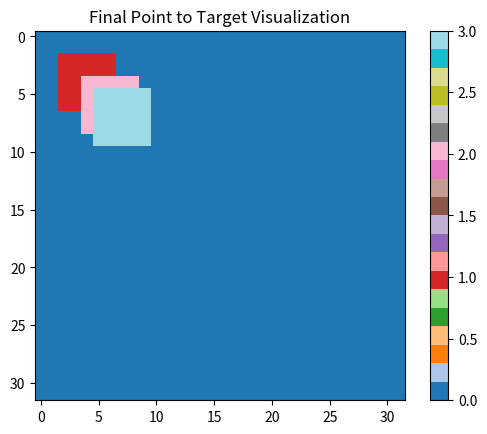

This figure's Python source:
import random
import numpy as np
import matplotlib.pyplot as plt
# 假设目标和掩码如下
targets = [(2, 2, 6, 6), (4, 4, 8, 8), (5, 5, 9, 9)]  # 格式： (x1, y1, x2, y2)
# targets = [(0, 12, 25, 28), (26, 13, 31, 17), (0, 25, 5, 29), (21, 25, 27, 28), (24, 23, 24, 24)]
def deal_with_mask(targets):
    # 存储点对应的目标
    point_to_targets = {}

    # 遍历每个目标，判断坐标点是否在目标范围内
    for target_id, (x1, y1, x2, y2) in enumerate(targets):
        for px in range(x1, x2 + 1):
            for py in range(y1, y2 + 1):
                if (px, py) not in point_to_targets:
                    point_to_targets[(px, py)] = []
                point_to_targets[(px, py)].append(target_id)

    # 归类处理：将所有具有相同value（目标ID列表）的key进行合并
    grouped_by_value = {}
    for point, target_list in point_to_targets.items():
        # 将目标ID列表转换为元组，以便进行hashable比较
        target_tuple = tuple(target_list)
        if target_tuple not in grouped_by_value:
            grouped_by_value[target_tuple] = []
        grouped_by_value[target_tuple].append(point)

    # 对具有相同目标ID列表的点，随机选择一个目标ID
    final_point_to_target = {}


    # 自定义排序：优先处理1位元组，再处理3位元组，最后处理2位元组
    def custom_sort_key(item):
        target_list = item[0]  # 获取元组
        length = len(target_list)
        # 通过长度优先级排序：长度为1的排在最前，3位的排其后，2位的最后
        if length == 1:
            return (0, target_list)  # 长度为1的元组优先
        elif length == 3:
            return (1, target_list)  # 长度为3的元组排在第二
        else:
            return (2, target_list)  # 长度为2的元组排最后
    grouped_by_value = dict(sorted(grouped_by_value.items(), key=custom_sort_key))
    grouped_by_value_result = {key: 0 for key in grouped_by_value}

    for num, (target_list, points) in enumerate(grouped_by_value.items()):
        # random_target_id = 99 默认检测框没这么多
        print(target_list)
        random_target_id = 99
        if len(target_list) == 1:
            # 长度为1的key，直接选
            grouped_by_value_result[target_list] = target_list[0]
        if len(target_list) == 3:
            grouped_by_value_result[target_list] = random.choice(target_list)
        if len(target_list) == 2:
            target_list_2 = True
            for i_target_list in grouped_by_value_result.keys():
                if len(i_target_list) == 3 and (set(target_list).issubset(i_target_list)) and (grouped_by_value_result[i_target_list] in target_list):
                    grouped_by_value_result[target_list] = grouped_by_value_result[i_target_list]
                    target_list_2 = False
                else:
                    if len(i_target_list) == 3 and (set(target_list).issubset(i_target_list)):
                        grouped_by_value_result[target_list] = random.choice(target_list)
                        target_list_2 = False
            if target_list_2:
                grouped_by_value_result[target_list] = random.choice(target_list)
        for point in points:
            final_point_to_target[point] = grouped_by_value_result[target_list]


    # 打印结果
    print("归类后的点和目标ID：")
    for point, target_id in final_point_to_target.items():
        print(f"点 {point} 被归类为目标 {target_id}")
    return final_point_to_target

# 可视化最终结果
# 设定一个32x32的空白图像
img = np.zeros((32, 32), dtype=int)

# 填充每个点的位置为其目标ID
for point, target_id in deal_with_mask(targets).items():
    px, py = point
    img[py, px] = target_id + 1  # +1 是为了避免目标ID为0，确保有颜色区分

# 使用matplotlib显示图像
plt.imshow(img, cmap='tab20', interpolation='nearest')  # 使用tab20颜色映射
plt.colorbar()  # 显示颜色条
plt.title("Final Point to Target Visualization")
plt.show()

